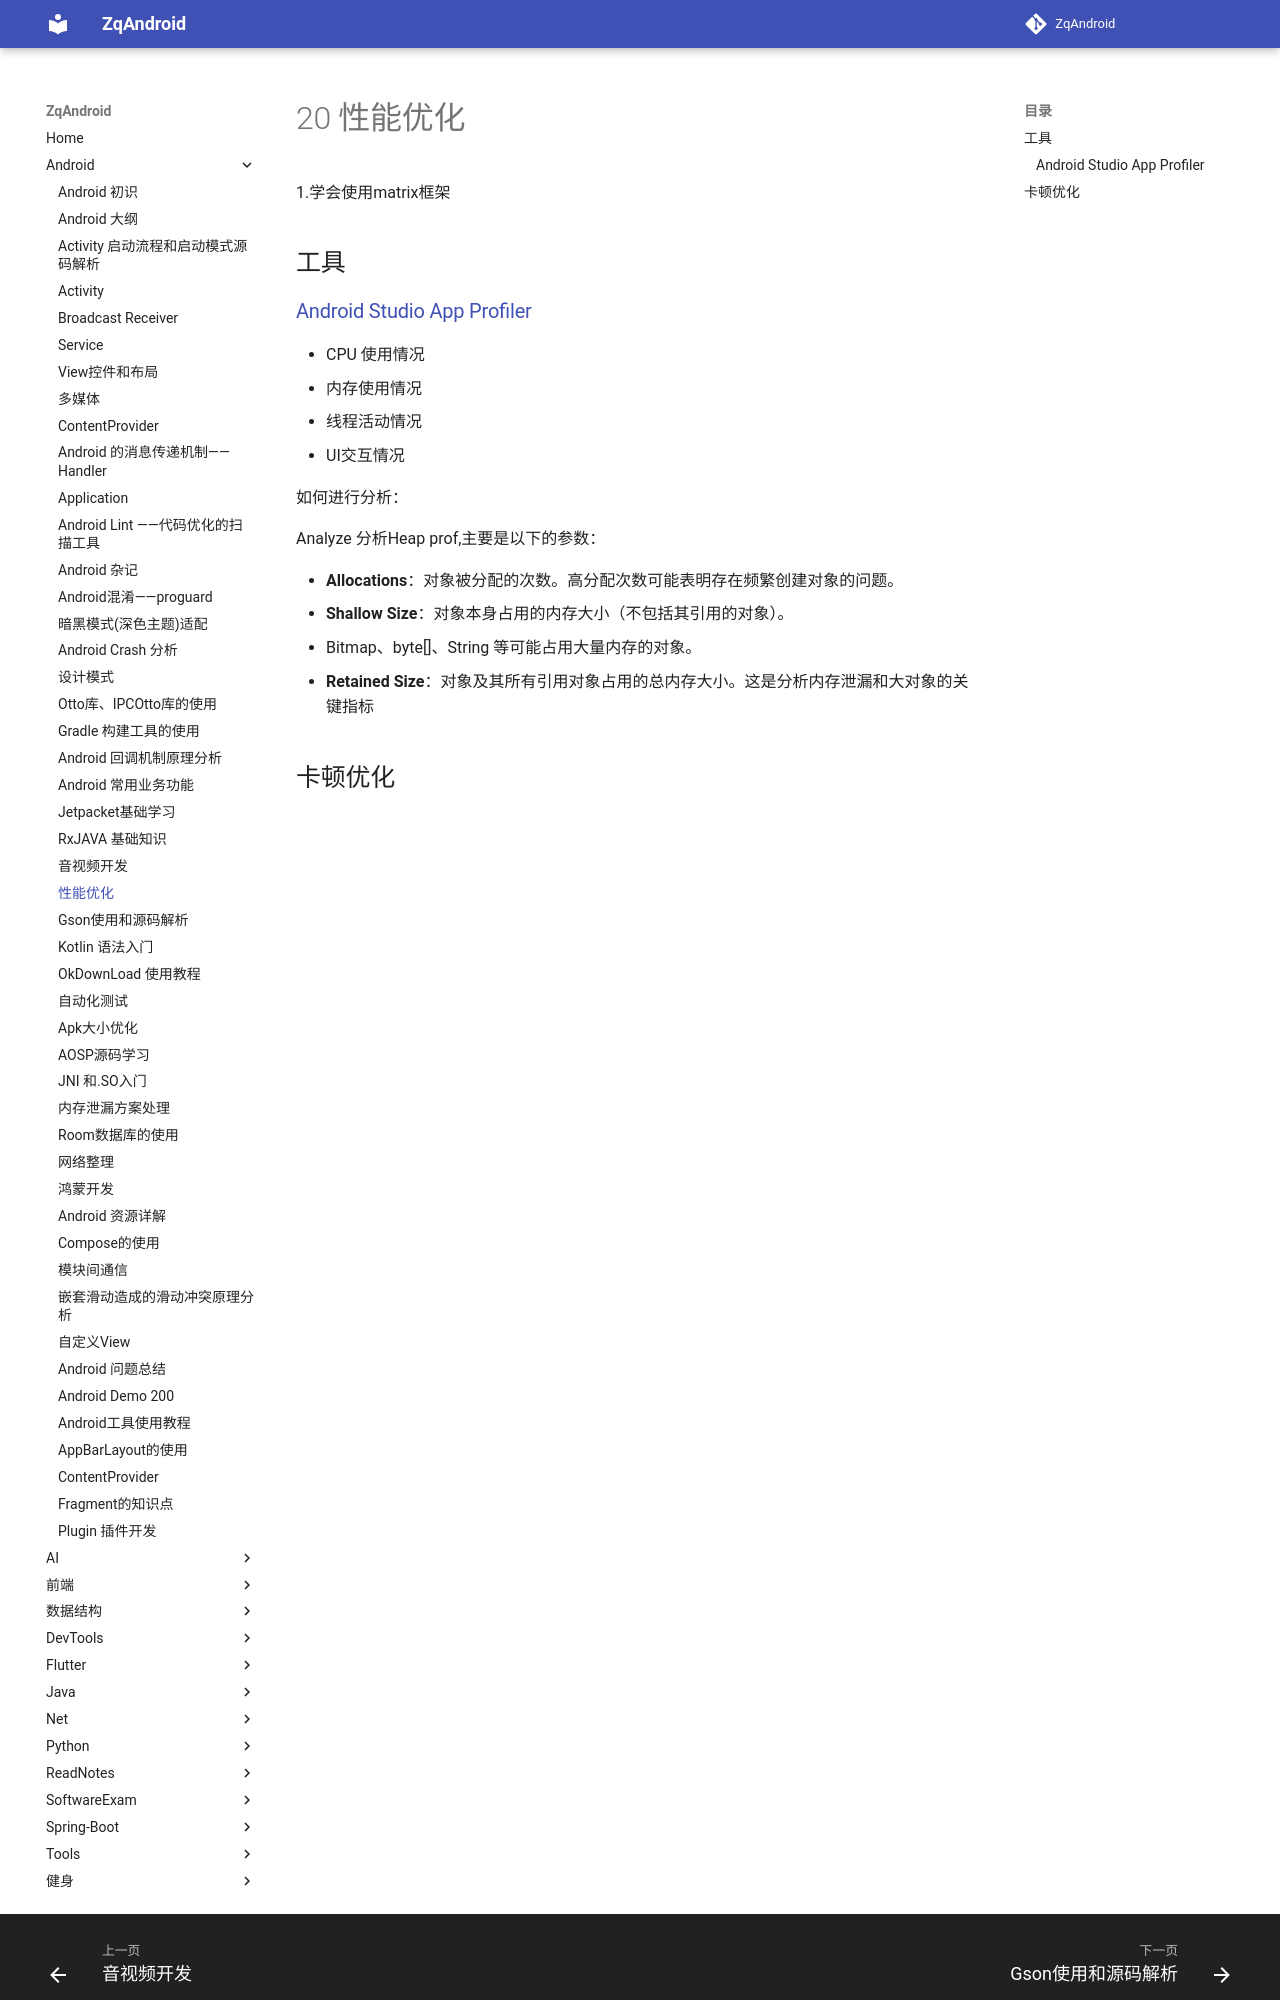

repository: zqLrr/ZqAndroid · page: Android/20 性能优化/index.html · generator: mkdocs

# 20 性能优化

1.学会使用matrix框架

## 工具

### [Android Studio App Profiler](https://developer.android.com/studio/profile?hl=zh-cn)

* CPU 使用情况
* 内存使用情况
* 线程活动情况
* UI交互情况



如何进行分析：

Analyze 分析Heap prof,主要是以下的参数：
